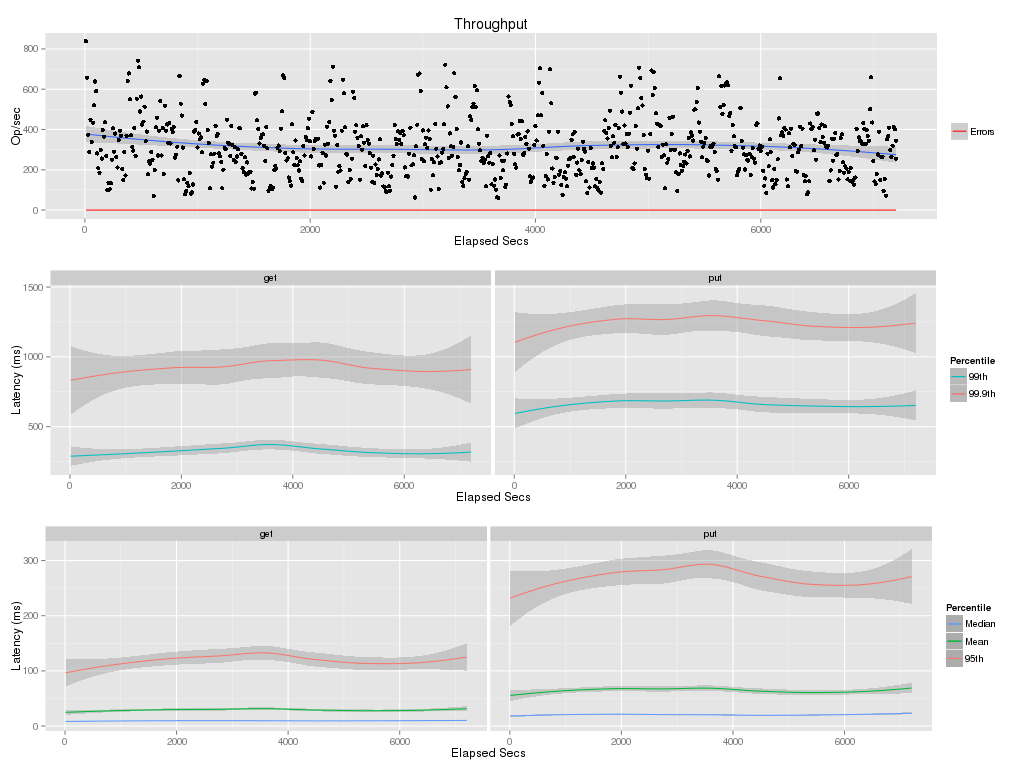

The data file committed next to this chart (first rows):
elapsed, window, total, successful, failed
10, 10, 8390, 8390, 0
20, 10, 6572, 6572, 0
30, 10, 3738, 3738, 0
40, 9.999, 2873, 2873, 0
50, 10, 4487, 4487, 0
60, 10, 3366, 3366, 0
70, 10.0, 4338, 4338, 0
80, 10, 5207, 5207, 0
90, 10, 6381, 6381, 0
100, 10, 5903, 5903, 0
110, 10, 2809, 2809, 0
120, 10, 2070, 2070, 0
130, 10, 1857, 1857, 0
140, 10, 2979, 2979, 0
150, 10, 2556, 2556, 0
160, 10, 3972, 3972, 0
170, 10, 3643, 3643, 0
180, 10.0, 4362, 4362, 0
190, 10, 2673, 2673, 0
200, 9.999, 993, 993, 0
210, 10, 1354, 1354, 0
220, 10, 1025, 1025, 0
230, 10, 1327, 1327, 0
240, 10, 2496, 2496, 0
250, 10, 4061, 4061, 0
260, 10, 2892, 2892, 0
270, 10, 3797, 3797, 0
280, 10, 2623, 2623, 0
290, 9.999, 2111, 2111, 0
300, 10.0, 3490, 3490, 0
310, 10, 3940, 3940, 0
320, 10, 3688, 3688, 0
330, 10, 2038, 2038, 0
340, 9.999, 1489, 1489, 0
350, 10, 2887, 2887, 0
360, 10, 1715, 1715, 0
370, 10, 3687, 3687, 0
380, 10, 6407, 6407, 0
390, 10, 6780, 6780, 0
400, 10, 5499, 5499, 0
410, 10, 3706, 3706, 0
420, 10, 3137, 3137, 0
430, 9.999, 2947, 2947, 0
440, 10, 4076, 4076, 0
450, 10, 2698, 2698, 0
460, 9.999, 5526, 5526, 0
470, 10, 7415, 7415, 0
480, 10, 7082, 7082, 0
490, 10, 4892, 4892, 0
500, 10, 5636, 5636, 0
510, 10, 4244, 4244, 0
520, 10, 4390, 4390, 0
530, 9.999, 5133, 5133, 0
540, 10, 3412, 3412, 0
550, 10, 3899, 3899, 0
560, 10, 1774, 1774, 0
570, 10, 2416, 2416, 0
580, 10, 2300, 2300, 0
590, 10.0, 2876, 2876, 0
600, 10, 2497, 2497, 0
... 661 more rows
